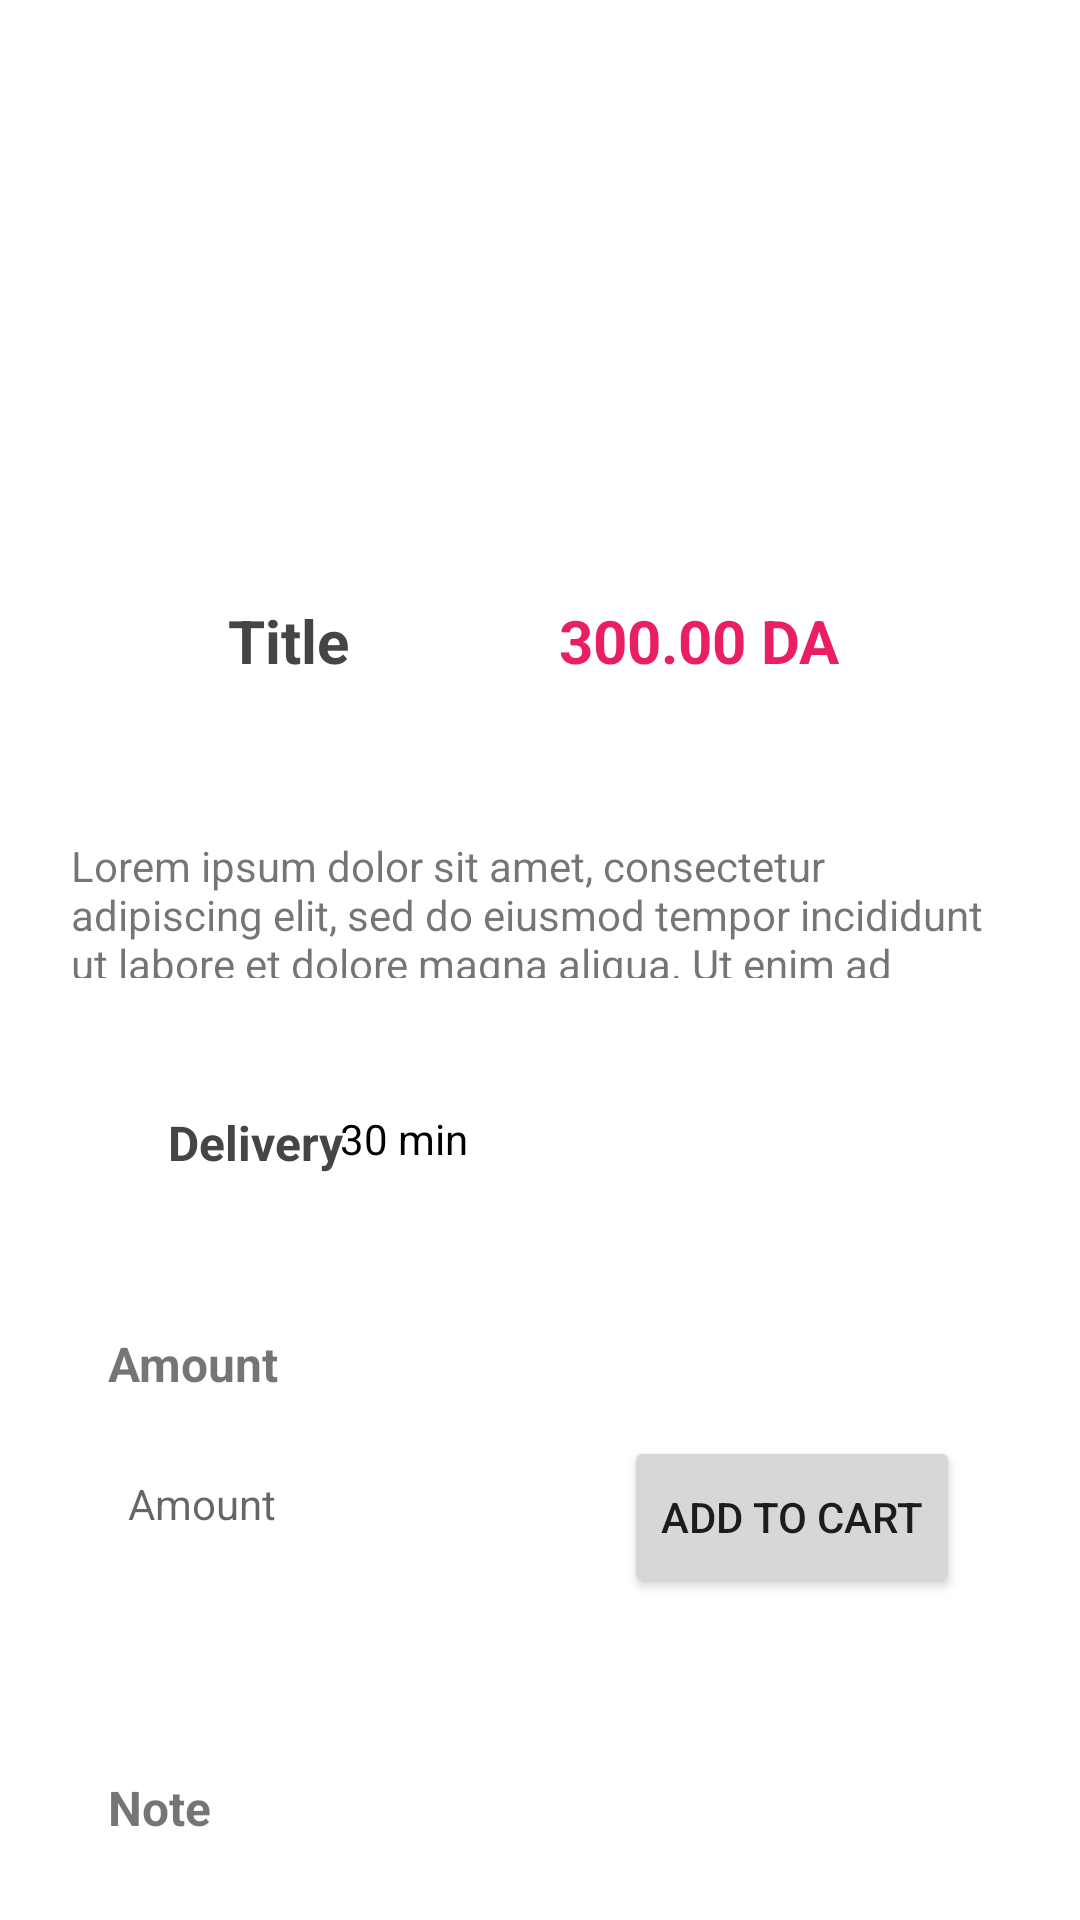

This screen was rendered from an Android layout file. Write that file and the resources it references.
<!-- AndroidManifest.xml: application theme Theme.Food_Delivery_App -->
<!-- res/layout/fragment_overview.xml -->
<?xml version="1.0" encoding="utf-8"?>
<androidx.constraintlayout.widget.ConstraintLayout xmlns:android="http://schemas.android.com/apk/res/android"
    xmlns:app="http://schemas.android.com/apk/res-auto"
    xmlns:tools="http://schemas.android.com/tools"
    android:id="@+id/frameLayout2"
    android:layout_width="match_parent"
    android:layout_height="match_parent"
    android:padding="16sp">


    <TextView
        android:id="@+id/name"
        android:layout_width="wrap_content"
        android:layout_height="wrap_content"
        android:layout_marginStart="60dp"
        android:text="Title"
        android:textColor="#454545"
        android:textSize="20sp"
        android:textStyle="bold"
        app:layout_constraintBottom_toBottomOf="@+id/price"
        app:layout_constraintStart_toStartOf="parent"
        app:layout_constraintTop_toTopOf="@+id/price"
        app:layout_constraintVertical_bias="0.0" />

    <TextView
        android:id="@+id/price"
        android:layout_width="wrap_content"
        android:layout_height="wrap_content"
        android:layout_marginTop="36dp"
        android:layout_marginEnd="64dp"
        android:text="300.00 DA"
        android:textColor="#E91E63"
        android:textSize="20sp"
        android:textStyle="bold"
        app:layout_constraintEnd_toEndOf="parent"
        app:layout_constraintTop_toBottomOf="@+id/imageView3" />

    <ImageView
        android:id="@+id/imageView3"
        android:layout_width="154dp"
        android:layout_height="116dp"
        android:layout_marginTop="32dp"
        app:layout_constraintEnd_toEndOf="parent"
        app:layout_constraintHorizontal_bias="0.455"
        app:layout_constraintStart_toStartOf="parent"
        app:layout_constraintTop_toTopOf="parent"
        tools:srcCompat="@tools:sample/avatars" />

    <TextView
        android:id="@+id/textView4"
        android:layout_width="wrap_content"
        android:layout_height="wrap_content"
        android:layout_marginStart="40dp"
        android:layout_marginTop="44dp"
        android:text="Delivery"
        android:textColor="#454545"
        android:textSize="16sp"
        android:textStyle="bold"
        app:layout_constraintStart_toStartOf="parent"
        app:layout_constraintTop_toBottomOf="@+id/description" />

    <TextView
        android:id="@+id/delivery"
        android:layout_width="wrap_content"
        android:layout_height="wrap_content"
        android:layout_marginEnd="188dp"
        android:text="30 min"
        android:textColor="#000000"
        app:layout_constraintBottom_toBottomOf="@+id/textView4"
        app:layout_constraintEnd_toEndOf="parent"
        app:layout_constraintTop_toTopOf="@+id/textView4"
        app:layout_constraintVertical_bias="0.0" />

    <TextView
        android:id="@+id/description"
        android:layout_width="313dp"
        android:layout_height="47dp"
        android:layout_marginTop="52dp"
        android:text="Lorem ipsum dolor sit amet, consectetur adipiscing elit, sed do eiusmod tempor incididunt ut labore et dolore magna aliqua. Ut enim ad minim veniam, quis "
        android:textAlignment="textStart"
        app:layout_constraintEnd_toEndOf="parent"
        app:layout_constraintStart_toStartOf="parent"
        app:layout_constraintTop_toBottomOf="@+id/name" />

    <TextView
        android:id="@+id/textView9"
        android:layout_width="wrap_content"
        android:layout_height="wrap_content"
        android:layout_marginStart="20dp"
        android:layout_marginTop="68dp"
        android:text="Note"
        android:textSize="16sp"
        android:textStyle="bold"
        app:layout_constraintStart_toStartOf="parent"
        app:layout_constraintTop_toBottomOf="@+id/Amount" />


    <EditText
        android:id="@+id/Review"
        android:layout_width="215dp"
        android:layout_height="44dp"
        android:layout_marginTop="28dp"
        android:background="@drawable/custom_edittext"
        android:hint="  write note"
        android:inputType="number"
        android:textSize="14sp"
        app:layout_constraintEnd_toStartOf="@+id/sendReview"
        app:layout_constraintHorizontal_bias="0.086"
        app:layout_constraintStart_toStartOf="@+id/textView9"
        app:layout_constraintTop_toBottomOf="@+id/textView9" />

    <TextView
        android:id="@+id/textView11"
        android:layout_width="58dp"
        android:layout_height="23dp"
        android:layout_marginStart="20dp"

        android:layout_marginTop="52dp"
        android:text="Amount"
        android:textSize="16sp"
        android:textStyle="bold"
        app:layout_constraintStart_toStartOf="parent"
        app:layout_constraintTop_toBottomOf="@+id/textView4" />

    <Button
        android:id="@+id/add_cart"
        android:layout_width="112dp"
        android:layout_height="54dp"
        android:layout_marginEnd="24dp"
        android:text="add to cart"
        app:layout_constraintBottom_toBottomOf="@+id/Amount"
        app:layout_constraintEnd_toEndOf="parent"
        app:layout_constraintTop_toTopOf="@+id/Amount"
        app:layout_constraintVertical_bias="0.0" />

    <EditText
        android:id="@+id/Amount"
        android:layout_width="178dp"
        android:layout_height="45dp"
        android:layout_marginTop="12dp"
        android:background="@drawable/custom_edittext"
        android:hint="  Amount"
        android:inputType="number"
        android:textSize="14sp"
        app:layout_constraintStart_toStartOf="@+id/textView11"
        app:layout_constraintTop_toBottomOf="@+id/textView11" />

    <Button
        android:id="@+id/sendReview"
        android:layout_width="85dp"
        android:layout_height="48dp"
        android:layout_marginEnd="16dp"
        android:text="send"
        android:textColor="#FFFFFF"
        app:iconTint="#00E91E63"
        app:layout_constraintBottom_toBottomOf="@+id/Review"
        app:layout_constraintEnd_toEndOf="parent"
        app:layout_constraintTop_toTopOf="@+id/Review"
        app:layout_constraintVertical_bias="0.0" />

    <ImageView
        android:id="@+id/checkout"
        android:layout_width="33dp"
        android:layout_height="42dp"
        android:tint="#E91E63"
        app:layout_constraintBottom_toBottomOf="parent"
        app:layout_constraintEnd_toEndOf="parent"
        app:layout_constraintHorizontal_bias="0.849"
        app:layout_constraintStart_toEndOf="@+id/imageView3"
        app:layout_constraintTop_toTopOf="parent"
        app:layout_constraintVertical_bias="0.029"
        app:srcCompat="@drawable/cart" />


</androidx.constraintlayout.widget.ConstraintLayout>
<!-- resources referenced by this layout -->
<resources>
  <style name="Theme.Food_Delivery_App" parent="Theme.MaterialComponents.DayNight.NoActionBar">
          
          <item name="colorPrimary">@color/purple_500</item>
          <item name="colorPrimaryVariant">@color/purple_700</item>
          <item name="colorOnPrimary">@color/white</item>
          
          <item name="colorSecondary">@color/teal_200</item>
          <item name="colorSecondaryVariant">@color/teal_700</item>
          <item name="colorOnSecondary">@color/black</item>
          
          <item name="android:statusBarColor">?attr/colorPrimaryVariant</item>
          
      </style>
  <!-- not gathered from this repository: default colours our renderer supplied (Android Studio template values) -->
  <color name="purple_500">#FF6200EE</color>
  <color name="purple_700">#FF3700B3</color>
  <color name="teal_200">#FF03DAC5</color>
  <color name="teal_700">#FF018786</color>
  <color name="black">#FF000000</color>
  <color name="white">#FFFFFFFF</color>
</resources>
